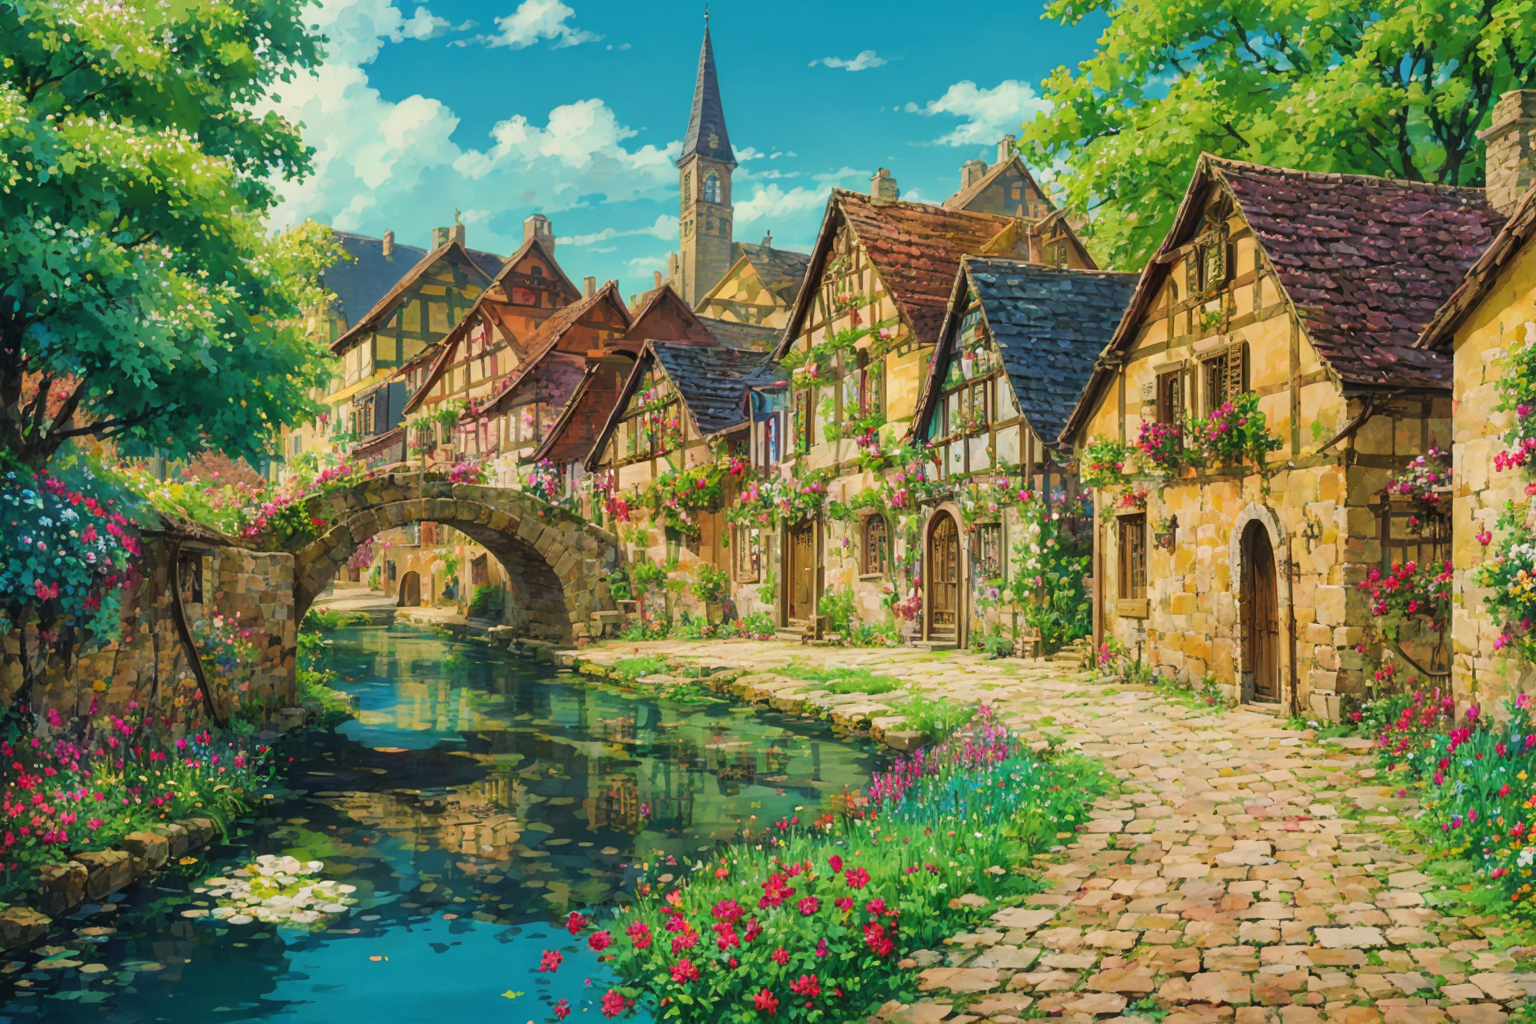
Generation parameters embedded in this image by AUTOMATIC1111 Stable Diffusion web UI or a fork of it (Forge, ...) (PNG 'parameters' text chunk):
(masterpiece, top quality, best quality), sunny medieval village, empty street with vibrant flowers, clear blue sky, cheerful atmosphere, warm sunlight, lush green trees, colorful, (intricate detailed:1.2), best quality, f1.2, small herb garden background, hypermaximalism, (house), (castle), clocktower, rampart, (((high-contrast, high saturation))), high sharpness, <lora:howllatentDADAP4:1>
Negative prompt: (EasyNegative, text), (((overexposed))), duplicate, (signature), bad proportions, out of frame, (greyscale), dark, bad anatomy, (illustration:1.3, distorted), poorlymalformed,  ugly, mutilated, low quality, bad-image-v2-27000, jpeg artifacts, error, (((blurry))), anime, bad_prompt_basic, out of focus
Steps: 20, Sampler: DPM++ 2M, Schedule type: Karras, CFG scale: 5.5, Seed: 3021382769, Size: 768x512, Model hash: 862374923f, Model: elegantEntropy_v14, VAE hash: 0b204ad0ca, VAE: vaeFtEma560000Ema_original.pt, Denoising strength: 0.45, RNG: NV, Hires upscale: 2, Hires steps: 20, Hires upscaler: 4x_fatal_Anime_500000_G, Lora hashes: "howllatentDADAP4: 4a82b9c07983", TI hashes: "easynegative: c74b4e810b03, bad-image-v2-27000: 06c2682eda1c", Version: v1.9.4